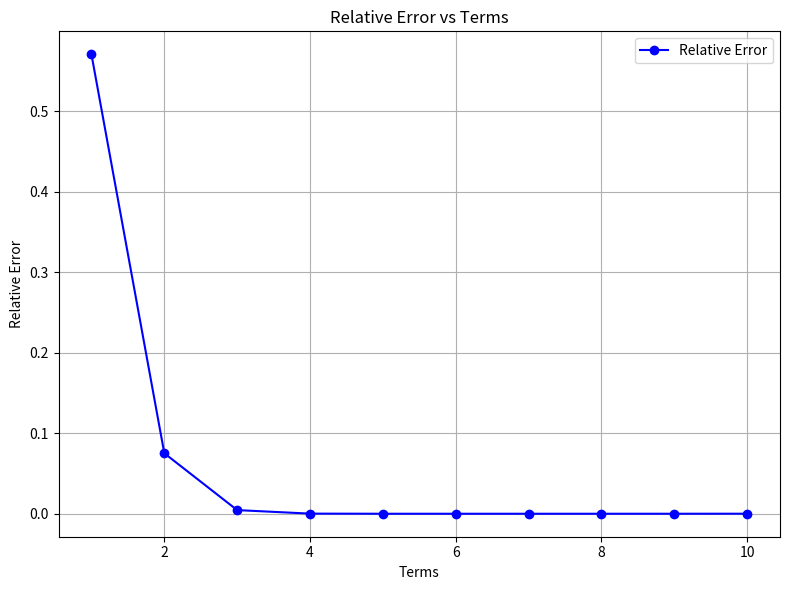

Generate this figure with matplotlib:
import matplotlib.pyplot as plt

# Data 
terms = [1, 2, 3, 4, 5, 6, 7, 8, 9, 10]
relative_error = [
    0.5708900069, 0.0751896650, 0.0045267264, 0.0001569824, 
    0.0000035449, 0.0000000563, 0.0000001273, 0.0000003094, 
    0.0000077963, 0.0000564139
]

plt.figure(figsize=(8, 6))

plt.plot(terms, relative_error, marker='o', linestyle='-', color='b', label='Relative Error')

# labels and title
plt.xlabel('Terms')
plt.ylabel('Relative Error')
plt.title('Relative Error vs Terms')

# grid and legend
plt.grid(True)
plt.legend()

plt.tight_layout()
plt.show()
